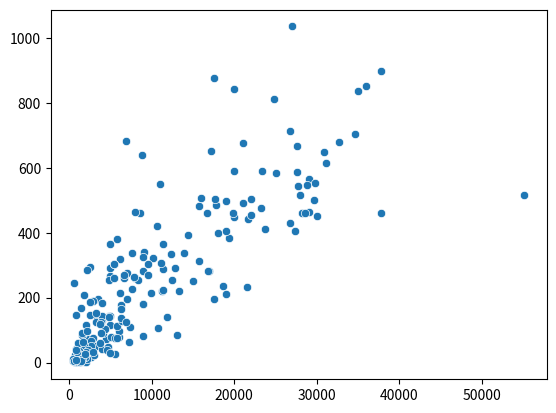

Write Python code to recreate this figure.
# Import Matplotlib and Seaborn
import matplotlib.pyplot as plt
import seaborn as sns
import numpy as np
from numpy import nan

gdp = [700.0, 4500.0, 6000.0, 8000.0, 19000.0, 1900.0, 8600.0, 11000.0, 11200.0, 3500.0, 28000.0, 29000.0, 30000.0,
       3400.0, 16700.0, 16900.0, 1900.0, 15700.0, 6100.0, 29100.0, 4900.0, 1100.0, 36000.0, 1300.0, 2400.0, 6100.0,
       9000.0, 7600.0, 16000.0, 18600.0, 7600.0, 1100.0, 1800.0, 600.0, 1900.0, 1800.0, 29800.0, 1400.0, 35000.0,
       1100.0, 1200.0, 9900.0, 5000.0, 6300.0, 700.0, 700.0, 700.0, 5000.0, 9100.0, 1400.0, 10600.0, 2900.0, 19200.0,
       15700.0, 31100.0, 1300.0, 5400.0, 6000.0, 500.0, 3300.0, 4000.0, 4800.0, 2700.0, 700.0, 12300.0, 700.0, 22000.0,
       5800.0, 27400.0, 27600.0, 8300.0, 17500.0, 5500.0, 1700.0, 600.0, 2500.0, 27600.0, 2200.0, 17500.0, 20000.0,
       20000.0, 5000.0, 8000.0, 21000.0, 4100.0, 20000.0, 2100.0, 800.0, 4000.0, 1600.0, 2600.0, 28800.0, 13900.0,
       30900.0, 2900.0, 3200.0, 7000.0, 1500.0, 29600.0, 21000.0, 19800.0, 26700.0, 3900.0, 28200.0, 24800.0, 4300.0,
       6300.0, 1000.0, 800.0, 1300.0, 17800.0, 19000.0, 1600.0, 1700.0, 10200.0, 4800.0, 3000.0, 1000.0, 6400.0,
       25000.0, 11400.0, 55100.0, 19400.0, 6700.0, 800.0, 600.0, 9000.0, 3900.0, 900.0, 17700.0, 1600.0, 14400.0,
       1800.0, 11400.0, 2600.0, 9000.0, 2000.0, 1800.0, 27000.0, 1800.0, 3400.0, 4000.0, 1200.0, 7200.0, 5000.0,
       1400.0, 28600.0, 11400.0, 15000.0, 21600.0, 2300.0, 800.0, 900.0, 12500.0, 37800.0, 13100.0, 2100.0, 9000.0,
       6300.0, 2200.0, 4700.0, 5100.0, 4600.0, 11100.0, 18000.0, 16800.0, 21500.0, 5800.0, 7000.0, 8900.0, 1300.0,
       2500.0, 8800.0, 5400.0, 6900.0, 2900.0, 5600.0, 34600.0, 1200.0, 11800.0, 1600.0, 2200.0, 7800.0, 500.0,
       23700.0, 13300.0, 19000.0, 1700.0, 500.0, 10700.0, 22000.0, 3700.0, 1900.0, 4000.0, 4900.0, 26800.0, 32700.0,
       3300.0, 23400.0, 1000.0, 600.0, 7400.0, 1500.0, 2200.0, 9500.0, 6900.0, 6700.0, 5800.0, 9600.0, 1100.0, 1400.0,
       5400.0, 23200.0, 27700.0, 37800.0, 12800.0, 1700.0, 2900.0, 4800.0, 2500.0, 17200.0, 3700.0, 800.0, nan,
       800.0, 800.0, 1900.0]
phones = [3.2, 71.2, 78.1, 259.5, 497.2, 7.8, 460.0, 549.9, 220.4, 195.7, 516.1, 565.5, 452.2, 137.1, 460.6, 281.3,
          7.3, 481.9, 319.1, 462.6, 115.7, 9.7, 851.4, 14.3, 71.9, 215.4, 80.5, 225.3, 506.5, 237.2, 336.3, 7.0, 10.1,
          3.4, 2.6, 5.7, 552.2, 169.6, 836.3, 2.3, 1.3, 213.0, 266.7, 176.2, 24.5, 0.2, 3.7, 289.9, 340.7, 14.6, 420.4,
          74.7, nan, 314.3, 614.6, 22.8, 304.8, 97.4, nan, 125.6, 131.8, 142.4, 18.5, 7.9, 333.8, 8.2, 503.8, 112.6,
          405.3, 586.4, 255.6, 194.5, 27.4, 26.8, 244.3, 146.6, 667.9, 14.4, 877.7, 589.7, 448.9, 364.5, 463.8, 492.0,
          92.1, 842.4, 2.7, 7.4, 143.5, 16.9, 67.5, 546.7, 336.2, 647.7, 45.4, 52.0, 276.4, 38.6, 500.5, 676.0, 462.3,
          430.9, 124.0, 461.2, 811.3, 104.5, 164.1, 8.1, 42.7, 42.4, 486.1, 211.0, 84.0, 14.1, 321.4, 255.6, 23.7, 2.3,
          127.1, 585.5, 223.4, 515.4, 384.9, 260.0, 3.6, 7.9, 179.0, 90.0, 6.4, 505.0, 91.2, 394.4, 12.9, 289.3, 49.7,
          181.6, 114.8, 208.1, 1035.6, 55.1, nan, 40.4, 3.5, 62.6, 143.0, 15.9, 460.8, 365.3, 252.2, 441.7, 39.7, 1.9,
          9.3, 254.7, 461.7, 85.5, 31.8, 325.6, 137.9, 10.9, 49.2, 79.5, 38.4, 306.3, 399.2, 283.1, 232.0, 380.9,
          196.9, 280.6, 2.7, 293.3, 638.9, 303.3, 683.2, 190.9, 75.2, 704.3, 36.2, 140.6, 22.2, 285.8, 262.4, 4.0,
          411.4, 220.1, 406.1, 13.4, 11.3, 107.0, 453.5, 61.5, 16.3, 184.7, 30.8, 715.0, 680.9, 153.8, 591.0, 33.5,
          4.0, 108.9, 10.6, 97.7, 303.5, 123.6, 269.5, 74.6, 269.5, 59.3, 3.6, 259.9, 475.3, 543.5, 898.0, 291.4, 62.9,
          32.6, 140.1, 187.7, 652.8, 118.6, 145.2, nan, 37.2, 8.2, 26.8]
percent_literate = [36.0, 86.5, 70.0, 97.0, 100.0, 42.0, 95.0, 89.0, 97.1, 98.6, 97.0, 100.0, 98.0, 97.0, 95.6, 89.1,
                    43.1, 97.4, 99.6, 98.0, 94.1, 40.9, 98.0, 42.2, 87.2, nan, 79.8, 86.4, 97.8, 93.9, 98.6, 26.6,
                    85.3, 51.6, 69.4, 79.0, 97.0, 76.6, 98.0, 51.0, 47.5, 96.2, 90.9, 92.5, 56.5, 65.5, 83.8, 95.0,
                    96.0, 50.9, 98.5, 97.0, 97.6, 99.9, 100.0, 67.9, 94.0, 84.7, 58.6, 92.5, 57.7, 80.2, 85.7, 58.6,
                    99.8, 42.7, nan, 93.7, 100.0, 99.0, 83.0, 98.0, 63.2, 40.1, nan, 99.0, 99.0, 74.8, nan, 97.5, nan,
                    98.0, 90.0, 99.0, 70.6, nan, 35.9, 42.4, 98.8, 52.9, 76.2, 93.5, 99.4, 99.9, 59.5, 87.9, 79.4,
                    40.4, 98.0, nan, 95.4, 98.6, 87.9, 99.0, nan, 91.3, 98.4, 85.1, nan, 99.0, 97.9, 83.5, 97.0, 66.4,
                    99.8, 87.4, 84.8, 57.5, 82.6, 100.0, 99.6, 100.0, 94.5, nan, 68.9, 62.7, 88.7, 97.2, 46.4, 92.8,
                    93.7, 97.7, 41.7, 85.6, nan, 92.2, 89.0, 99.1, 99.0, 97.8, 97.0, 51.7, 47.8, 84.0, nan, 45.2, 99.0,
                    96.7, 91.0, 99.0, 67.5, 17.6, 68.0, 97.0, 100.0, 75.8, 45.7, 92.0, 92.6, 64.6, 94.0, 90.9, 92.6,
                    99.8, 93.3, 94.1, 82.5, 88.9, 98.4, 99.6, 70.4, 97.0, 97.0, 67.0, 99.0, 96.0, 99.7, 96.0, 79.3,
                    78.8, 40.2, 93.0, 58.0, 31.4, 92.5, nan, 99.7, nan, 37.8, 86.4, 97.9, 92.3, 61.1, 93.0, 81.6, 99.0,
                    99.0, 76.9, 96.1, 99.4, 78.2, 92.6, 60.9, 98.5, 98.6, 74.2, 86.5, 98.0, 98.0, nan, 69.9, 99.7,
                    77.9, 99.0, 97.0, 98.0, 99.3, 53.0, 93.4, 90.3, nan, 50.0, nan, nan, 50.2, 80.6, 90.7]

# Change this scatter plot to have percent literate on the y-axis
sns.scatterplot(x=gdp, y=phones)

# Show plot
plt.show()
